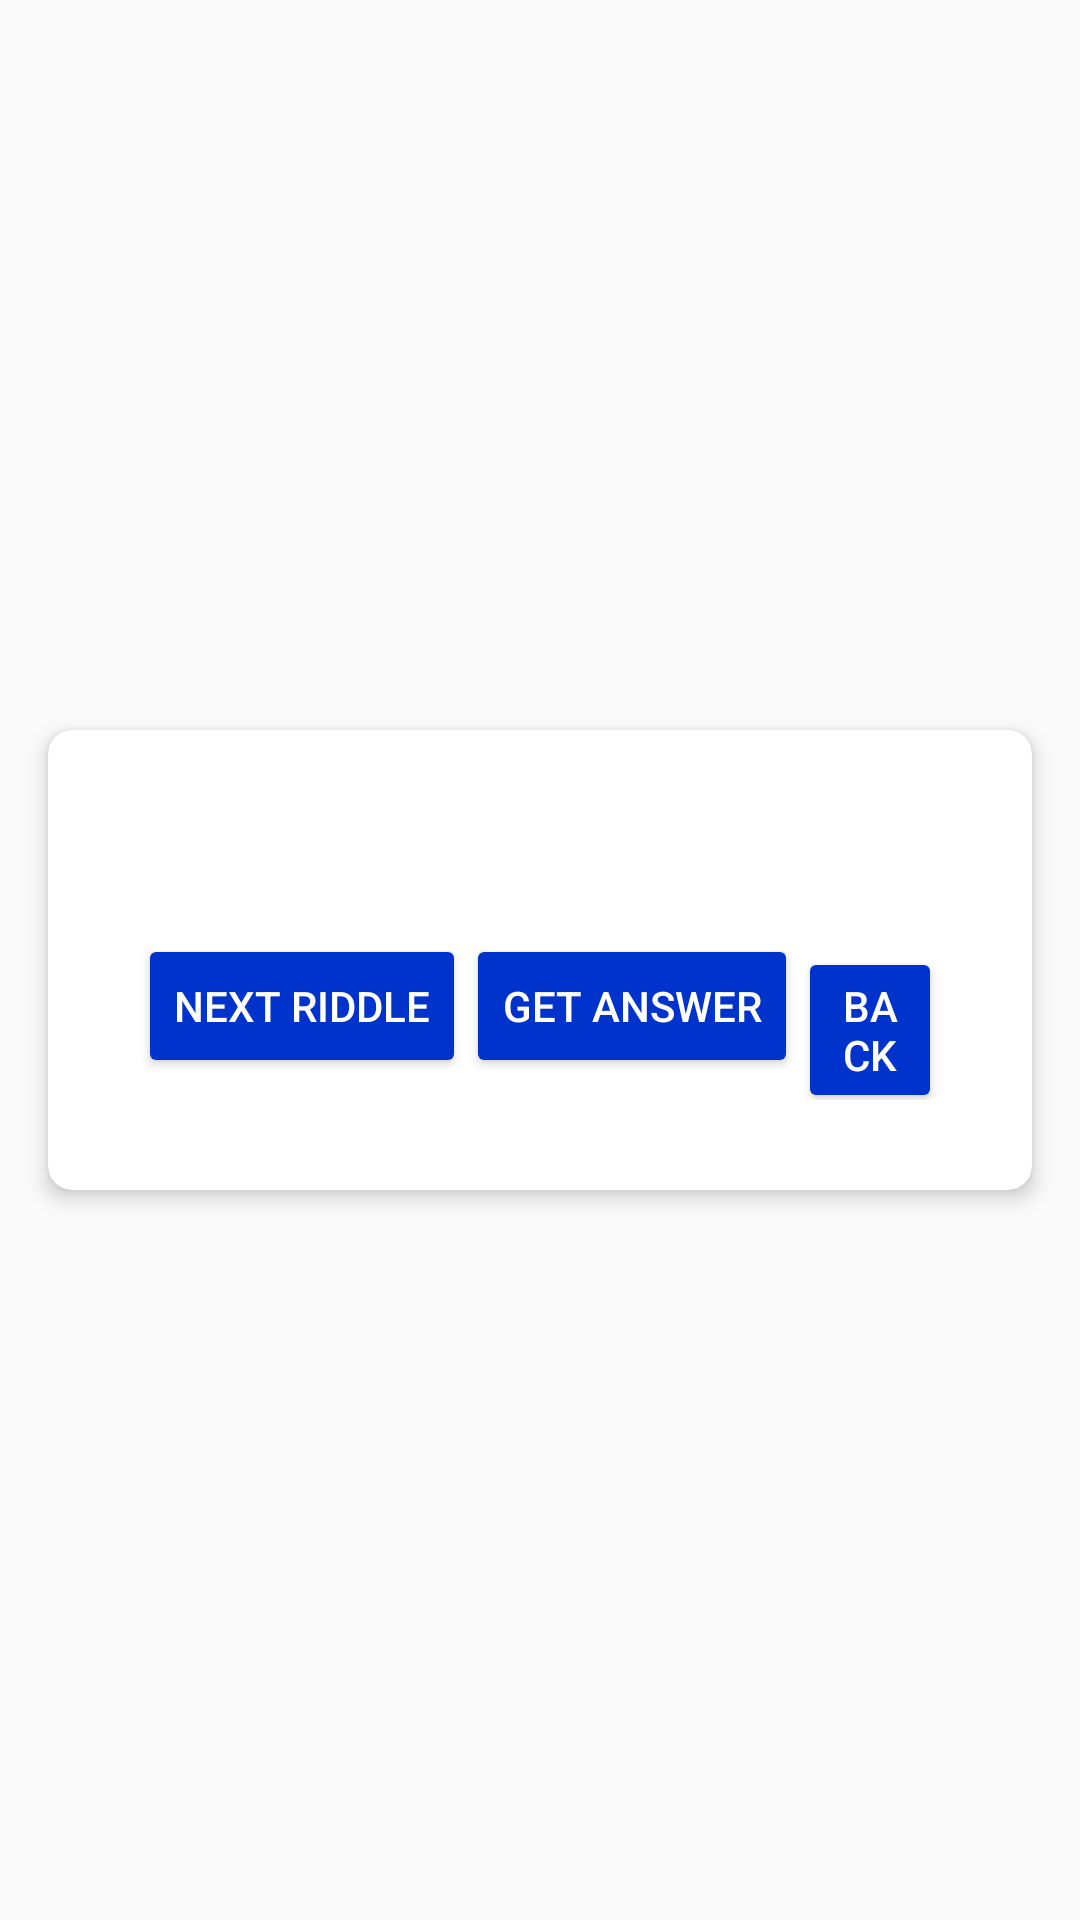

This screen was rendered from an Android layout file. Write that file and the resources it references.
<!-- AndroidManifest.xml: application theme Theme.RiddleMe -->
<!-- res/layout/activity_riddle.xml -->
<?xml version="1.0" encoding="utf-8"?>
<androidx.constraintlayout.widget.ConstraintLayout xmlns:android="http://schemas.android.com/apk/res/android"
    xmlns:app="http://schemas.android.com/apk/res-auto"
    xmlns:tools="http://schemas.android.com/tools"
    android:id="@+id/main"
    android:layout_width="match_parent"
    android:layout_height="match_parent"
    tools:context=".RiddleActivity">

    <androidx.cardview.widget.CardView
        android:id="@+id/cardView"
        android:layout_width="match_parent"
        android:layout_height="wrap_content"
        android:layout_margin="16dp"
        app:cardCornerRadius="8dp"
        app:cardElevation="4dp"
        android:padding="20dp"
        app:cardBackgroundColor="@android:color/white"
        app:layout_constraintTop_toTopOf="parent"
        app:layout_constraintBottom_toBottomOf="parent"
        app:layout_constraintStart_toStartOf="parent"
        app:layout_constraintEnd_toEndOf="parent">

        <LinearLayout
            android:orientation="vertical"
            android:gravity="center_horizontal"
            android:padding="30dp"
            android:layout_width="match_parent"
            android:layout_height="match_parent">

            <TextView
                android:id="@+id/nameField"
                android:layout_width="wrap_content"
                android:layout_height="wrap_content" />

            <TextView
                android:id="@+id/questionField"
                android:layout_width="wrap_content"
                android:layout_height="wrap_content" />

            <LinearLayout
                android:orientation="horizontal"
                android:layout_width="match_parent"
                android:layout_height="wrap_content">

                <Button
                    android:id="@+id/nextRiddleButton"
                    android:layout_width="wrap_content"
                    android:layout_height="wrap_content"
                    android:text="Next Riddle"
                    android:textColor="@color/white"
                    android:backgroundTint="#0033cc"
                    app:layout_constraintEnd_toStartOf="@+id/getAnswerButton"
                    app:layout_constraintHorizontal_bias="0.5"
                    app:layout_constraintStart_toStartOf="parent"
                    tools:layout_editor_absoluteY="56dp" />

                <Button
                    android:id="@+id/getAnswerButton"
                    android:layout_width="wrap_content"
                    android:layout_height="wrap_content"
                    android:text="Get Answer"
                    android:textColor="@color/white"
                    android:backgroundTint="#0033cc"
                    app:layout_constraintEnd_toEndOf="parent"
                    app:layout_constraintHorizontal_bias="0.5"
                    app:layout_constraintStart_toEndOf="parent"
                    tools:layout_editor_absoluteY="56dp" />

                <Button
                    android:id="@+id/backButton"
                    android:layout_width="wrap_content"
                    android:layout_height="wrap_content"
                    android:text="Back"
                    android:textColor="@color/white"
                    android:backgroundTint="#0033cc"
                    app:layout_constraintEnd_toEndOf="parent"
                    app:layout_constraintHorizontal_bias="0.5"
                    app:layout_constraintStart_toEndOf="parent"
                    tools:layout_editor_absoluteY="56dp" />

            </LinearLayout>
        </LinearLayout>

    </androidx.cardview.widget.CardView>
</androidx.constraintlayout.widget.ConstraintLayout>
<!-- resources referenced by this layout -->
<resources>
  <style name="Theme.RiddleMe" parent="Base.Theme.RiddleMe" />
  <style name="Base.Theme.RiddleMe" parent="Theme.AppCompat.Light.DarkActionBar">
          
          
      </style>
  <!-- not gathered from this repository: default colours our renderer supplied (Android Studio template values) -->
  <color name="white">#FFFFFFFF</color>
</resources>
